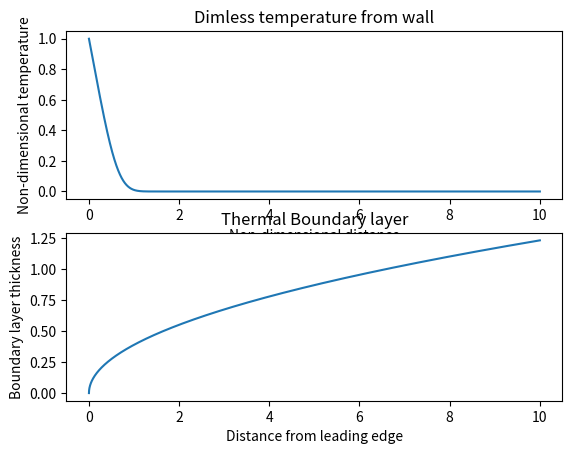

Generate this figure with matplotlib:
# -*- coding: utf-8 -*-
"""
Flow over a flat plate is solved here. 
Marching is done using Newton Raphson technique
"""
#%% Initialization
import math
import numpy as np
import matplotlib.pyplot as plt 
deta=0.0001
N=10/deta
n=int(N)
t=np.zeros(n)
x=np.zeros(n)
f=np.zeros(n)
g=np.zeros(n)
h=np.zeros(n)
eta=np.zeros(n) #non dimensional distance from wall
g[0]=0
f[0]=0
h[0]=0.332
for i in range(1,n):
    f[i]=g[i-1]*deta+f[i-1]
    g[i]=h[i-1]*deta+g[i-1]
    h[i]=h[i-1]-0.5*f[i-1]*h[i-1]*deta
ind=np.zeros(n)
y=np.zeros(n)
U=1 # velocity m/s
nu=0.00001 # kinematic viscosity
pr=100.0
t[0]=1.0
x0=0.1
x1=0.2
tn0=0.0
tn1=0.0
x[0]=x1
t[n-1]=0.1
#%% Newton Raphson marching
while abs(t[n-1])>0.000001 :
    x[0]=x1
    for i in range(1,n):
        t[i]=t[i-1]+x[i-1]*deta
        x[i]=x[i-1]-0.5*pr*f[i-1]*x[i-1]*deta
    tn0=tn1
    tn1=t[n-1]
    x2=x1-t[n-1]*(x1-x0)/(tn1-tn0)
    x0=x1
    x1=x2
#%% Results
print(x1)
for i in range(1,n):
    eta[i]=eta[i-1]+deta
#plt.plot(g,eta)
#plt.xlabel('Non-dimensional velocity')
#plt.ylabel('Non-dimensional distance')
#%% Plot boundary layer
j=0
for i in range(1,n):
    if g[i]>=0.99:
        ind[j]=i
        j=j+1
indexForBL=int(ind[0])
BLconst=eta[indexForBL]
for x in range(1,n):
    # dist = 10 m. So 1/n = 0.001
    y[x]=BLconst*math.sqrt((nu*x/U))/pr**(0.3)
#plt.plot(eta,y)
fig, axs= plt.subplots(2)
axs[0].plot(eta, t)
axs[0].set(xlabel='Non-dimensional distance', ylabel='Non-dimensional temperature',title='Dimless temperature from wall')
axs[1].plot(eta, y)
axs[1].set(xlabel='Distance from leading edge', ylabel='Boundary layer thickness',title='Thermal Boundary layer')
